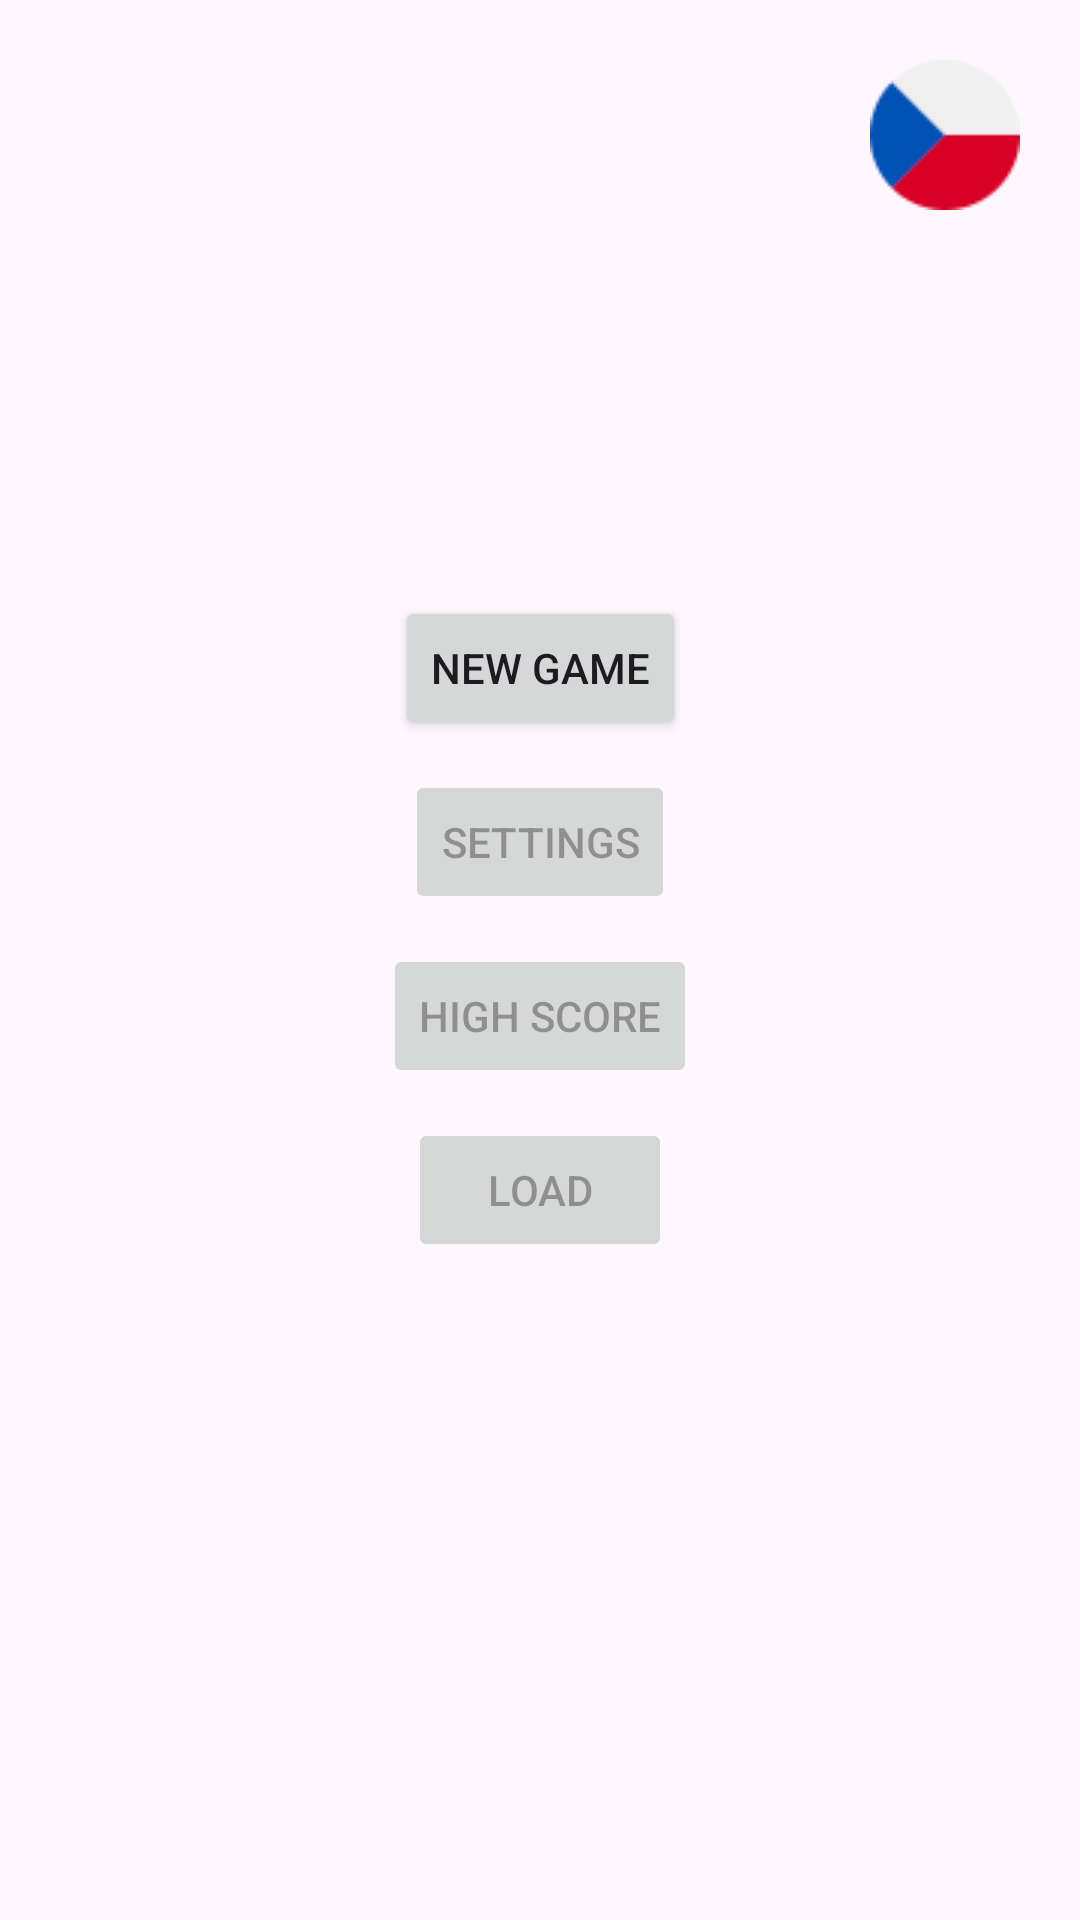

The Android layout XML behind this screen, and the referenced resources:
<!-- AndroidManifest.xml: application theme Theme.TheHangman -->
<!-- res/layout/activity_menu.xml -->
<?xml version="1.0" encoding="utf-8"?>
<androidx.constraintlayout.widget.ConstraintLayout xmlns:app="http://schemas.android.com/apk/res-auto"
    xmlns:tools="http://schemas.android.com/tools"
    android:layout_width="match_parent"
    android:layout_height="match_parent"
    android:orientation="vertical"
    xmlns:android="http://schemas.android.com/apk/res/android"
    android:gravity="center">

    <androidx.appcompat.widget.AppCompatImageButton
        android:id="@+id/language"
        android:layout_width="wrap_content"
        android:layout_height="wrap_content"
        android:layout_marginTop="20dp"
        android:layout_marginEnd="20dp"
        android:background="@android:color/transparent"
        android:src="@drawable/cze"
        app:layout_constraintEnd_toEndOf="parent"
        app:layout_constraintTop_toTopOf="parent" />

    <androidx.appcompat.widget.AppCompatButton
        android:id="@+id/newGame"
        android:layout_width="wrap_content"
        android:layout_height="wrap_content"
        android:layout_alignParentTop="true"
        android:layout_alignParentEnd="true"
        android:layout_marginVertical="10dp"
        android:text="@string/new_game"
        app:layout_constraintBottom_toBottomOf="parent"
        app:layout_constraintEnd_toEndOf="parent"
        app:layout_constraintStart_toStartOf="parent"
        app:layout_constraintTop_toTopOf="parent"
        app:layout_constraintVertical_bias="0.32999998" />

    <androidx.appcompat.widget.AppCompatButton
        android:id="@+id/settings"
        android:layout_width="wrap_content"
        android:layout_height="wrap_content"
        android:layout_alignParentTop="true"
        android:layout_alignParentEnd="true"
        android:layout_marginVertical="10dp"
        android:enabled="false"
        android:text="@string/settings"
        app:layout_constraintEnd_toEndOf="parent"
        app:layout_constraintStart_toStartOf="parent"
        app:layout_constraintTop_toBottomOf="@+id/newGame" />

    <androidx.appcompat.widget.AppCompatButton
        android:id="@+id/load"
        android:layout_width="wrap_content"
        android:layout_height="wrap_content"
        android:layout_alignParentTop="true"
        android:layout_alignParentEnd="true"
        android:layout_marginVertical="10dp"
        android:enabled="false"
        android:text="@string/load"
        app:layout_constraintEnd_toEndOf="parent"
        app:layout_constraintStart_toStartOf="parent"
        app:layout_constraintTop_toBottomOf="@+id/high_score" />

    <androidx.appcompat.widget.AppCompatButton
        android:id="@+id/high_score"
        android:layout_width="wrap_content"
        android:layout_height="wrap_content"
        android:layout_alignParentTop="true"
        android:layout_alignParentEnd="true"
        android:layout_marginVertical="10dp"
        android:enabled="false"
        android:text="@string/high_score"
        app:layout_constraintEnd_toEndOf="parent"
        app:layout_constraintStart_toStartOf="parent"
        app:layout_constraintTop_toBottomOf="@+id/settings" />

</androidx.constraintlayout.widget.ConstraintLayout>
<!-- resources referenced by this layout -->
<resources>
  <!-- drawable cze: png bitmap (drawable, 10899 bytes) -->
  <string name="high_score">High score</string>
  <string name="load">Load</string>
  <string name="new_game">New Game</string>
  <string name="settings">Settings</string>
  <style name="Theme.TheHangman" parent="Base.Theme.TheHangman" />
  <style name="Base.Theme.TheHangman" parent="Theme.Material3.DayNight.NoActionBar">
          
          
      </style>
</resources>
